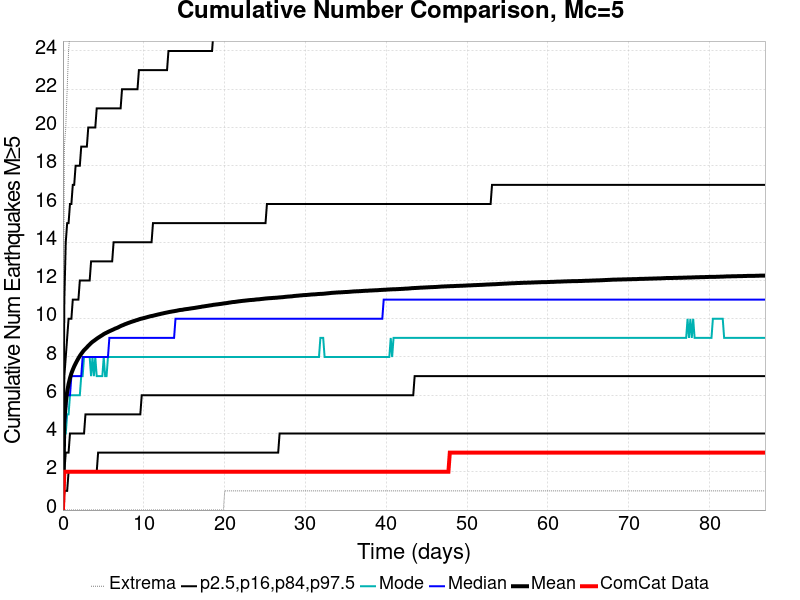

The table this chart was drawn from, first rows:
Time (days), ComCat Data, Simulation Mean, Simulation Median, Simulation Mode, Simulation Minimum, Simulation Maximum, 2.5 %-ile, 16 %-ile, 84 %-ile, 97.5 %-ile
0.0, 0.0, 0.0, 0.0, 0.0, 0.0, 0.0, 0.0, 0.0, 0.0, 0.0
0.1741, 2.0, 4.678, 4.0, 4.0, 0.0, 19.0, 1.0, 2.0, 7.0, 11.0
0.3481, 2.0, 5.617, 5.0, 4.0, 0.0, 20.0, 1.0, 3.0, 8.0, 14.0
0.5222, 2.0, 6.183, 6.0, 5.0, 0.0, 22.0, 1.0, 3.0, 9.0, 15.0
0.6962, 2.0, 6.589, 6.0, 5.0, 0.0, 24.0, 2.0, 3.0, 10.0, 15.0
0.8703, 2.0, 6.895, 6.0, 6.0, 0.0, 25.0, 2.0, 4.0, 10.0, 16.0
1.044, 2.0, 7.147, 7.0, 6.0, 0.0, 31.0, 2.0, 4.0, 10.0, 16.0
1.218, 2.0, 7.34, 7.0, 6.0, 0.0, 31.0, 2.0, 4.0, 11.0, 17.0
1.392, 2.0, 7.511, 7.0, 6.0, 0.0, 33.0, 2.0, 4.0, 11.0, 17.0
1.566, 2.0, 7.661, 7.0, 6.0, 0.0, 33.0, 2.0, 4.0, 11.0, 18.0
1.741, 2.0, 7.802, 7.0, 6.0, 0.0, 33.0, 2.0, 4.0, 11.0, 18.0
1.915, 2.0, 7.935, 7.0, 6.0, 0.0, 33.0, 2.0, 4.0, 11.0, 18.0
2.089, 2.0, 8.058, 7.0, 6.0, 0.0, 34.0, 2.0, 4.0, 12.0, 18.0
2.263, 2.0, 8.166, 7.0, 7.0, 0.0, 34.0, 2.0, 4.0, 12.0, 19.0
2.437, 2.0, 8.266, 8.0, 7.0, 0.0, 36.0, 2.0, 4.0, 12.0, 19.0
2.611, 2.0, 8.359, 8.0, 8.0, 0.0, 36.0, 2.0, 4.0, 12.0, 19.0
2.785, 2.0, 8.431, 8.0, 8.0, 0.0, 36.0, 2.0, 5.0, 12.0, 19.0
2.959, 2.0, 8.505, 8.0, 8.0, 0.0, 39.0, 2.0, 5.0, 12.0, 19.0
3.133, 2.0, 8.588, 8.0, 8.0, 0.0, 39.0, 2.0, 5.0, 12.0, 20.0
3.307, 2.0, 8.657, 8.0, 8.0, 0.0, 41.0, 2.0, 5.0, 12.0, 20.0
3.481, 2.0, 8.732, 8.0, 7.0, 0.0, 41.0, 2.0, 5.0, 13.0, 20.0
3.655, 2.0, 8.794, 8.0, 8.0, 0.0, 41.0, 2.0, 5.0, 13.0, 20.0
3.829, 2.0, 8.847, 8.0, 7.0, 0.0, 41.0, 2.0, 5.0, 13.0, 20.0
4.003, 2.0, 8.901, 8.0, 8.0, 0.0, 41.0, 2.0, 5.0, 13.0, 20.0
4.177, 2.0, 8.957, 8.0, 7.0, 0.0, 41.0, 2.0, 5.0, 13.0, 21.0
4.351, 2.0, 9.007, 8.0, 7.0, 0.0, 41.0, 3.0, 5.0, 13.0, 21.0
4.525, 2.0, 9.055, 8.0, 7.0, 0.0, 41.0, 3.0, 5.0, 13.0, 21.0
4.699, 2.0, 9.102, 8.0, 7.0, 0.0, 41.0, 3.0, 5.0, 13.0, 21.0
4.874, 2.0, 9.147, 8.0, 7.0, 0.0, 42.0, 3.0, 5.0, 13.0, 21.0
5.048, 2.0, 9.198, 8.0, 8.0, 0.0, 43.0, 3.0, 5.0, 13.0, 21.0
5.222, 2.0, 9.239, 8.0, 7.0, 0.0, 43.0, 3.0, 5.0, 13.0, 21.0
5.396, 2.0, 9.274, 8.0, 7.0, 0.0, 43.0, 3.0, 5.0, 13.0, 21.0
5.57, 2.0, 9.312, 8.0, 8.0, 0.0, 43.0, 3.0, 5.0, 13.0, 21.0
5.744, 2.0, 9.348, 9.0, 8.0, 0.0, 43.0, 3.0, 5.0, 13.0, 21.0
5.918, 2.0, 9.381, 9.0, 8.0, 0.0, 43.0, 3.0, 5.0, 13.0, 21.0
6.092, 2.0, 9.415, 9.0, 8.0, 0.0, 43.0, 3.0, 5.0, 13.0, 21.0
6.266, 2.0, 9.447, 9.0, 8.0, 0.0, 43.0, 3.0, 5.0, 14.0, 21.0
6.44, 2.0, 9.485, 9.0, 8.0, 0.0, 43.0, 3.0, 5.0, 14.0, 21.0
6.614, 2.0, 9.512, 9.0, 8.0, 0.0, 43.0, 3.0, 5.0, 14.0, 21.0
6.788, 2.0, 9.543, 9.0, 8.0, 0.0, 43.0, 3.0, 5.0, 14.0, 21.0
6.962, 2.0, 9.581, 9.0, 8.0, 0.0, 43.0, 3.0, 5.0, 14.0, 21.0
7.136, 2.0, 9.619, 9.0, 8.0, 0.0, 43.0, 3.0, 5.0, 14.0, 21.0
7.31, 2.0, 9.651, 9.0, 8.0, 0.0, 43.0, 3.0, 5.0, 14.0, 22.0
7.484, 2.0, 9.678, 9.0, 8.0, 0.0, 44.0, 3.0, 5.0, 14.0, 22.0
7.658, 2.0, 9.713, 9.0, 8.0, 0.0, 46.0, 3.0, 5.0, 14.0, 22.0
7.832, 2.0, 9.739, 9.0, 8.0, 0.0, 46.0, 3.0, 5.0, 14.0, 22.0
8.007, 2.0, 9.77, 9.0, 8.0, 0.0, 47.0, 3.0, 5.0, 14.0, 22.0
8.181, 2.0, 9.795, 9.0, 8.0, 0.0, 47.0, 3.0, 5.0, 14.0, 22.0
8.355, 2.0, 9.822, 9.0, 8.0, 0.0, 47.0, 3.0, 5.0, 14.0, 22.0
8.529, 2.0, 9.848, 9.0, 8.0, 0.0, 47.0, 3.0, 5.0, 14.0, 22.0
8.703, 2.0, 9.871, 9.0, 8.0, 0.0, 47.0, 3.0, 5.0, 14.0, 22.0
8.877, 2.0, 9.896, 9.0, 8.0, 0.0, 47.0, 3.0, 5.0, 14.0, 22.0
9.051, 2.0, 9.921, 9.0, 8.0, 0.0, 47.0, 3.0, 5.0, 14.0, 22.0
9.225, 2.0, 9.941, 9.0, 8.0, 0.0, 48.0, 3.0, 5.0, 14.0, 22.0
9.399, 2.0, 9.969, 9.0, 8.0, 0.0, 48.0, 3.0, 5.0, 14.0, 23.0
9.573, 2.0, 9.994, 9.0, 8.0, 0.0, 48.0, 3.0, 5.0, 14.0, 23.0
9.747, 2.0, 10.01, 9.0, 8.0, 0.0, 48.0, 3.0, 6.0, 14.0, 23.0
9.921, 2.0, 10.03, 9.0, 8.0, 0.0, 48.0, 3.0, 6.0, 14.0, 23.0
10.1, 2.0, 10.05, 9.0, 8.0, 0.0, 48.0, 3.0, 6.0, 14.0, 23.0
10.27, 2.0, 10.07, 9.0, 8.0, 0.0, 48.0, 3.0, 6.0, 14.0, 23.0
... 440 more rows
